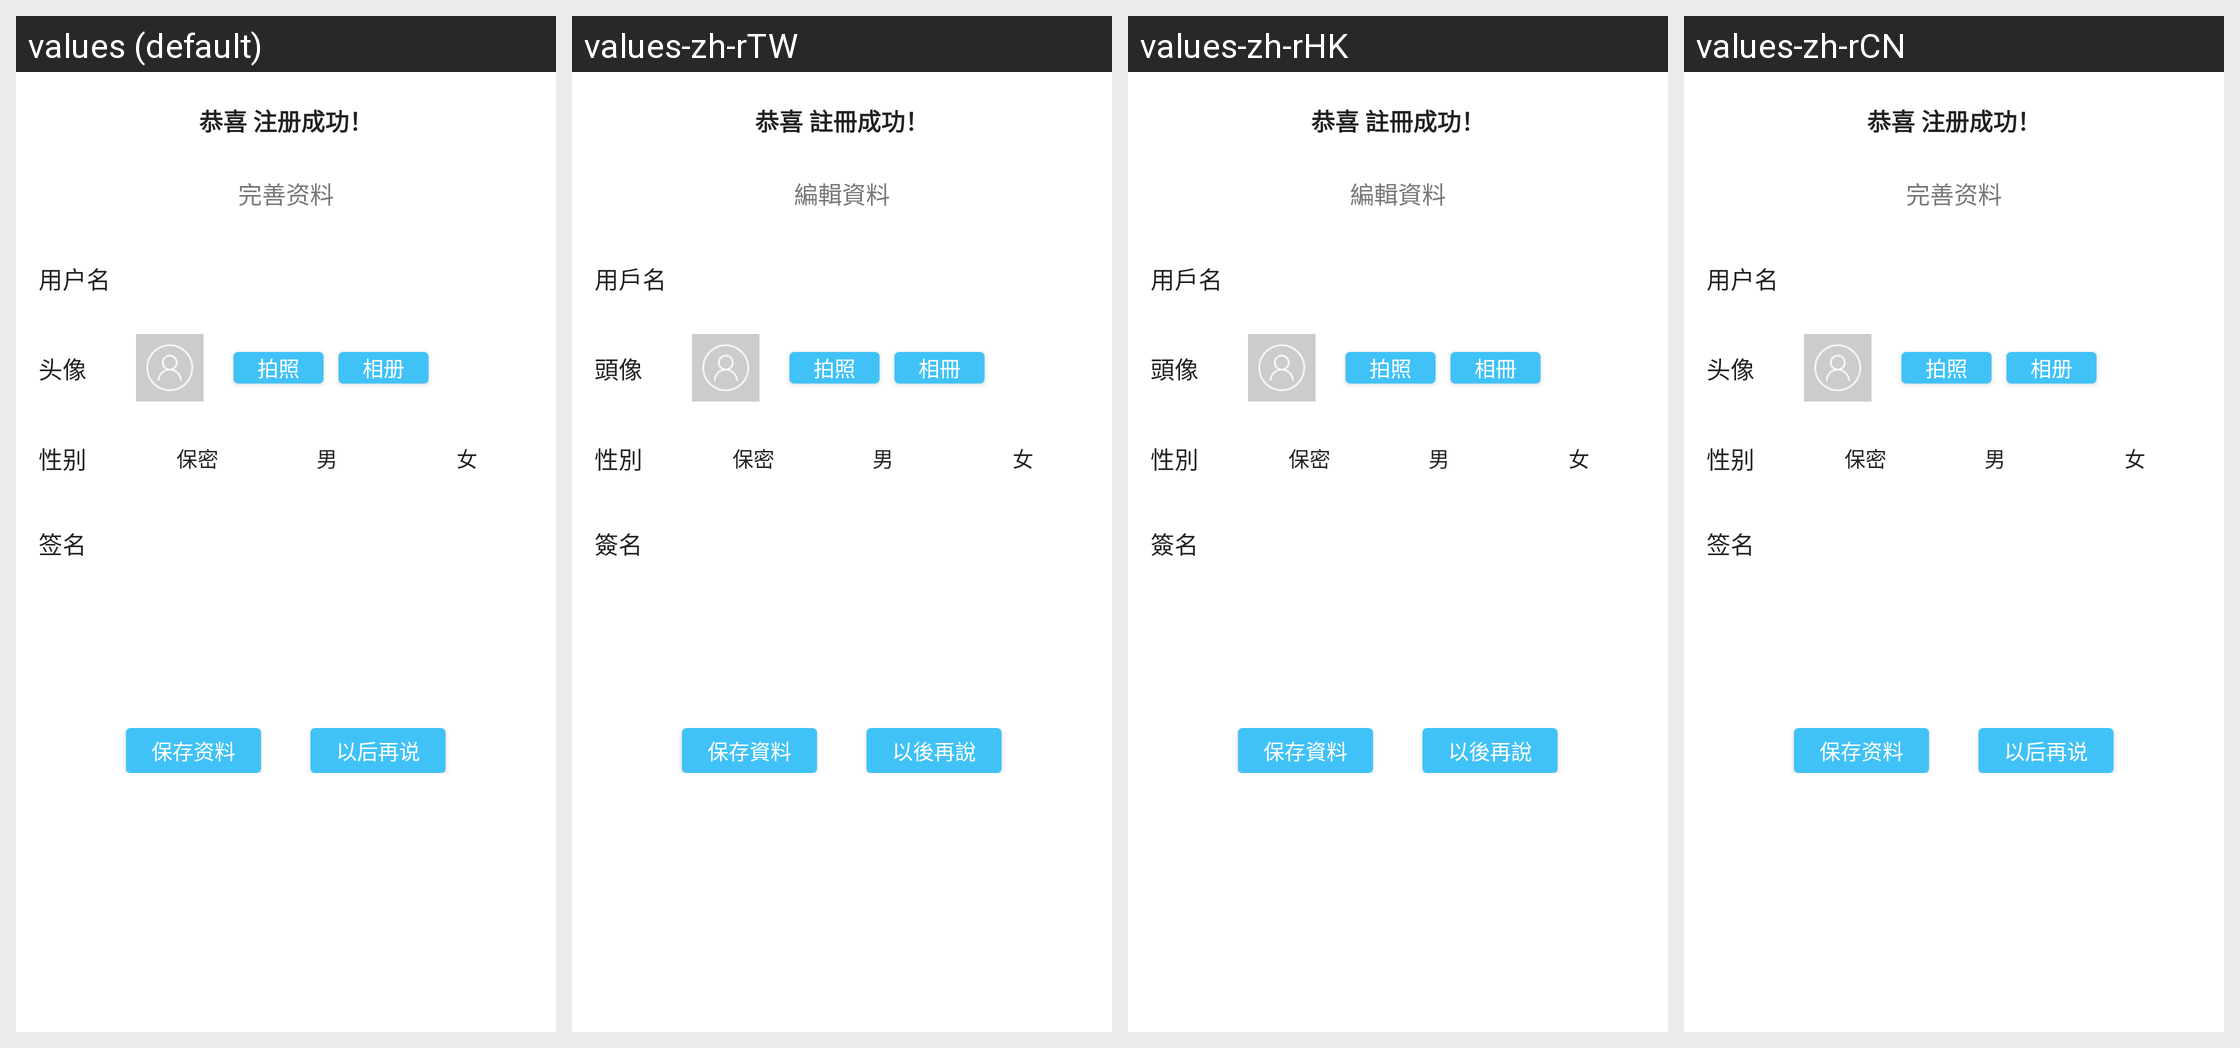

The same Android screen rendered under several of its app's locales, left to right. List the strings drawn on it with the default value and each locale's translation.
Android screen res/layout/user_regist_succ_fragment.xml rendered under 4 locales, left to right: values (default), values-zh-rTW, values-zh-rHK, values-zh-rCN. Device: Nexus 5 (rendered at 1080×1920; each locale shown at half size, 540×960, under a caption strip naming it); theme Theme.MaterialComponents.DayNight.NoActionBar.
Strings drawn on this screen, with the default value and each locale's value (text and hints the layout hard-codes, and strings that could not be matched under every locale, appear in the picture but are not listed):

mc_forum_user_register_succ
  values: 恭喜 注册成功！
  values-zh-rTW: 恭喜 註冊成功！
  values-zh-rHK: 恭喜 註冊成功！
  values-zh-rCN: 恭喜 注册成功！  [not translated; the default value is used]

mc_forum_user_register_succ_warn
  values: 完善资料
  values-zh-rTW: 編輯資料
  values-zh-rHK: 編輯資料
  values-zh-rCN: 完善资料  [not translated; the default value is used]

mc_forum_nickname_label
  values: 用户名
  values-zh-rTW: 用戶名
  values-zh-rHK: 用戶名
  values-zh-rCN: 用户名  [not translated; the default value is used]

mc_forum_icon_label
  values: 头像
  values-zh-rTW: 頭像
  values-zh-rHK: 頭像
  values-zh-rCN: 头像  [not translated; the default value is used]

mc_forum_take_photo
  values: 拍照
  values-zh-rTW: 拍照
  values-zh-rHK: 拍照
  values-zh-rCN: 拍照  [not translated; the default value is used]

mc_forum_gallery_pic
  values: 相册
  values-zh-rTW: 相冊
  values-zh-rHK: 相冊
  values-zh-rCN: 相册  [not translated; the default value is used]

mc_forum_gender_label
  values: 性别
  values-zh-rTW: 性別
  values-zh-rHK: 性別
  values-zh-rCN: 性别  [not translated; the default value is used]

mc_forum_gender_secrecy
  values: 保密
  values-zh-rTW: 保密
  values-zh-rHK: 保密
  values-zh-rCN: 保密  [not translated; the default value is used]

mc_forum_gender_male
  values: 男
  values-zh-rTW: 男
  values-zh-rHK: 男
  values-zh-rCN: 男  [not translated; the default value is used]

mc_forum_gender_female
  values: 女
  values-zh-rTW: 女
  values-zh-rHK: 女
  values-zh-rCN: 女  [not translated; the default value is used]

mc_forum_user_sign_text
  values: 签名
  values-zh-rTW: 簽名
  values-zh-rHK: 簽名
  values-zh-rCN: 签名  [not translated; the default value is used]

mc_forum_user_save_info
  values: 保存资料
  values-zh-rTW: 保存資料
  values-zh-rHK: 保存資料
  values-zh-rCN: 保存资料  [not translated; the default value is used]

mc_forum_user_see_anywhere
  values: 以后再说
  values-zh-rTW: 以後再說
  values-zh-rHK: 以後再說
  values-zh-rCN: 以后再说  [not translated; the default value is used]
